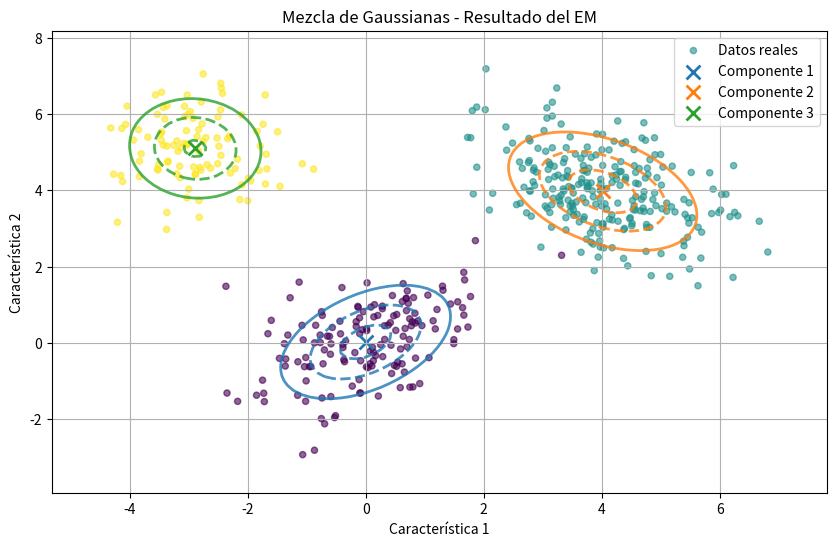
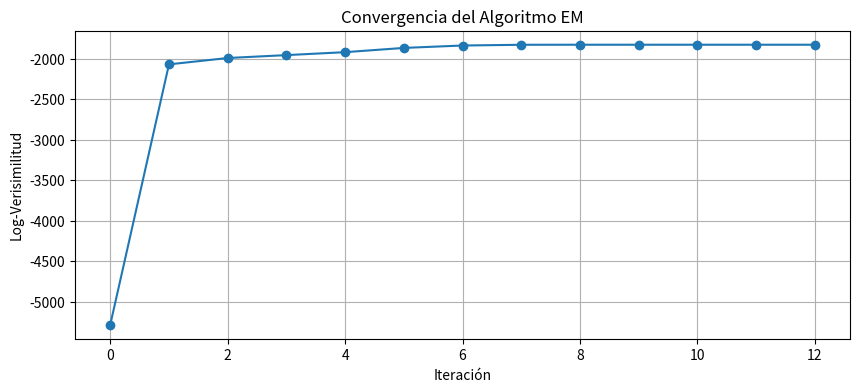

The matplotlib source for these figures, in order:
# -*- coding: utf-8 -*-
"""
Created on Sat Apr 26 16:20:26 2025

@author: elvin
"""

# Importación de bibliotecas necesarias
import numpy as np  # Para operaciones numéricas y manejo de arrays
from scipy.stats import multivariate_normal  # Para cálculos de distribuciones normales multivariadas
import matplotlib.pyplot as plt  # Para visualización de resultados

class GaussianMixtureEM:
    """
    Implementación completa del algoritmo Expectation-Maximization (EM)
    para estimación de Mezclas Gaussianas (Gaussian Mixture Models - GMM).
    """
    
    def __init__(self, n_components=3, max_iter=100, tol=1e-6):
        """
        Inicializa el modelo de mezcla gaussiana.
        
        Args:
            n_components (int): Número de distribuciones gaussianas en la mezcla
            max_iter (int): Máximo número de iteraciones permitidas
            tol (float): Tolerancia para determinar convergencia (cambio mínimo en log-verosimilitud)
        """
        self.n_components = n_components  # K en el modelo
        self.max_iter = max_iter  # Límite de iteraciones
        self.tol = tol  # Umbral de convergencia
        self.weights = None  # Pesos de mezcla (π_k)
        self.means = None  # Medias de cada componente (μ_k)
        self.covariances = None  # Matrices de covarianza (Σ_k)
        self.responsibilities = None  # Matriz de responsabilidades (γ_nk)
        self.log_likelihood_history = []  # Historial de verosimilitud para monitorear convergencia
    
    def initialize_parameters(self, X):
        """
        Inicializa los parámetros del modelo de manera aleatoria pero inteligente.
        
        Args:
            X (np.array): Datos de entrada con forma (n_muestras, n_características)
        """
        n_samples, n_features = X.shape
        
        # 1. Inicializar pesos: distribución uniforme al inicio
        self.weights = np.ones(self.n_components) / self.n_components
        
        # 2. Seleccionar muestras aleatorias como centros iniciales (más estable que puramente aleatorio)
        random_idx = np.random.choice(n_samples, self.n_components, replace=False)
        self.means = X[random_idx]  # Medias iniciales
        
        # 3. Inicializar covarianzas como matrices de identidad (evita matrices singulares)
        self.covariances = np.array([np.eye(n_features) for _ in range(self.n_components)])
    
    def e_step(self, X):
        """
        Paso Expectation (E): Calcula las responsabilidades (probabilidades posteriores)
        de cada componente para cada punto de datos.
        
        Args:
            X (np.array): Datos de entrada (n_muestras, n_características)
            
        Returns:
            float: Log-verosimilitud actual del modelo
        """
        n_samples = X.shape[0]
        self.responsibilities = np.zeros((n_samples, self.n_components))
        
        # Calcular la densidad de probabilidad para cada componente k
        for k in range(self.n_components):
            self.responsibilities[:, k] = self.weights[k] * \
                multivariate_normal.pdf(X, mean=self.means[k], cov=self.covariances[k])
        
        # Normalizar las responsabilidades para que sumen 1 por fila (por muestra)
        sum_resp = self.responsibilities.sum(axis=1, keepdims=True)
        self.responsibilities = np.where(sum_resp > 0, self.responsibilities / sum_resp, 0)
        
        # Calcular la log-verosimilitud marginal (para monitorear convergencia)
        log_likelihood = np.log(sum_resp).sum()
        self.log_likelihood_history.append(log_likelihood)
        
        return log_likelihood
    
    def m_step(self, X):
        """
        Paso Maximization (M): Actualiza los parámetros del modelo maximizando
        la verosimilitud esperada calculada en el E-step.
        
        Args:
            X (np.array): Datos de entrada (n_muestras, n_características)
        """
        n_samples = X.shape[0]
        
        # 1. Actualizar pesos de mezcla (proporción de puntos asignados a cada componente)
        self.weights = self.responsibilities.mean(axis=0)
        
        # 2. Actualizar medias (centroides ponderados por responsabilidad)
        self.means = np.zeros_like(self.means)  # Reiniciar medias
        for k in range(self.n_components):
            # Suma ponderada de los puntos (responsabilidad como peso)
            weighted_sum = (self.responsibilities[:, k, np.newaxis] * X).sum(axis=0)
            # Normalizar por la suma total de responsabilidades
            sum_resp_k = self.responsibilities[:, k].sum()
            self.means[k] = weighted_sum / sum_resp_k if sum_resp_k > 0 else self.means[k]
        
        # 3. Actualizar matrices de covarianza
        self.covariances = np.zeros_like(self.covariances)  # Reiniciar covarianzas
        for k in range(self.n_components):
            diff = X - self.means[k]  # Diferencias respecto a la media
            # Cálculo eficiente de la covarianza ponderada usando einsum
            weighted_cov = (self.responsibilities[:, k, np.newaxis, np.newaxis] * 
                          np.einsum('ij,ik->ijk', diff, diff)).sum(axis=0)
            sum_resp_k = self.responsibilities[:, k].sum()
            self.covariances[k] = weighted_cov / sum_resp_k if sum_resp_k > 0 else self.covariances[k]
            
            # Añadir pequeña constante a la diagonal para evitar matrices singulares
            self.covariances[k] += 1e-6 * np.eye(X.shape[1])
    
    def fit(self, X):
        """
        Ajusta el modelo a los datos mediante el algoritmo EM iterativo.
        
        Args:
            X (np.array): Datos de entrada (n_muestras, n_características)
        """
        # 1. Inicialización de parámetros
        self.initialize_parameters(X)
        
        # 2. Iteración EM hasta convergencia o máximo de iteraciones
        for i in range(self.max_iter):
            # a. Paso Expectation (E)
            log_likelihood = self.e_step(X)
            
            # b. Paso Maximization (M)
            self.m_step(X)
            
            # c. Verificar convergencia (cambio pequeño en log-verosimilitud)
            if i > 0 and abs(log_likelihood - self.log_likelihood_history[-2]) < self.tol:
                print(f"Convergencia alcanzada en iteración {i+1}")
                break
    
    def predict(self, X):
        """
        Asigna cada punto al componente más probable (hard clustering).
        
        Args:
            X (np.array): Datos a clasificar (n_muestras, n_características)
            
        Returns:
            np.array: Etiquetas de componente predichas (n_muestras,)
        """
        # Primero calcular responsabilidades
        self.e_step(X)
        # Seleccionar componente con mayor responsabilidad para cada punto
        return np.argmax(self.responsibilities, axis=1)
    
    def plot_results(self, X, true_labels=None):
        """
        Visualización de los resultados (solo para datos 2D).
        
        Args:
            X (np.array): Datos de entrada (n_muestras, 2)
            true_labels (np.array): Etiquetas reales (opcional, para comparación)
        """
        if X.shape[1] != 2:
            print("Visualización solo disponible para datos 2D")
            return
        
        plt.figure(figsize=(10, 6))
        
        # Graficar los puntos de datos
        if true_labels is not None:
            plt.scatter(X[:, 0], X[:, 1], c=true_labels, s=20, cmap='viridis', alpha=0.6, label='Datos reales')
        else:
            plt.scatter(X[:, 0], X[:, 1], s=20, alpha=0.6, label='Datos')
        
        # Crear grid para visualizar las distribuciones estimadas
        x_min, x_max = X[:, 0].min() - 1, X[:, 0].max() + 1
        y_min, y_max = X[:, 1].min() - 1, X[:, 1].max() + 1
        xx, yy = np.meshgrid(np.linspace(x_min, x_max, 100),
                             np.linspace(y_min, y_max, 100))
        
        # Graficar contornos de cada componente gaussiana
        for k in range(self.n_components):
            # Calcular PDF en el grid
            zz = multivariate_normal.pdf(np.c_[xx.ravel(), yy.ravel()], 
                                       mean=self.means[k], 
                                       cov=self.covariances[k])
            zz = zz.reshape(xx.shape)
            # Dibujar contornos en 3 niveles de densidad
            plt.contour(xx, yy, zz, levels=3, colors=f'C{k}', linewidths=2, 
                        linestyles=['--', '-', '--'], alpha=0.8)
            # Marcar el centro de la gaussiana
            plt.scatter(self.means[k, 0], self.means[k, 1], marker='x', 
                        color=f'C{k}', s=100, linewidths=2, label=f'Componente {k+1}')
        
        plt.title('Mezcla de Gaussianas - Resultado del EM')
        plt.xlabel('Característica 1')
        plt.ylabel('Característica 2')
        plt.legend()
        plt.grid(True)
        plt.show()
        
        # Graficar la evolución de la log-verosimilitud
        plt.figure(figsize=(10, 4))
        plt.plot(self.log_likelihood_history, 'o-')
        plt.title('Convergencia del Algoritmo EM')
        plt.xlabel('Iteración')
        plt.ylabel('Log-Verisimilitud')
        plt.grid(True)
        plt.show()

# Ejemplo de uso completo
if __name__ == "__main__":
    # 1. Generar datos sintéticos de una mezcla de 3 gaussianas 2D
    np.random.seed(42)  # Para reproducibilidad
    n_samples = 500
    
    # Parámetros reales de la mezcla (desconocidos para el modelo)
    true_means = np.array([[0, 0], [4, 4], [-3, 5]])  # Medias reales
    true_covs = np.array([[[1, 0.5], [0.5, 1]],  # Covarianzas reales
                         [[1, -0.4], [-0.4, 1]],
                         [[0.7, 0], [0, 0.7]]])
    true_weights = np.array([0.3, 0.5, 0.2])  # Pesos reales
    
    # Generar muestras de cada componente
    X_components = [
        np.random.multivariate_normal(true_means[i], true_covs[i], 
        int(n_samples * true_weights[i]))
        for i in range(3)
    ]
    
    # Concatenar todos los componentes
    X = np.vstack(X_components)
    true_labels = np.concatenate([np.full(int(n_samples * true_weights[i]), i) 
                                for i in range(3)])
    
    # Mezclar los datos (aleatorizar el orden)
    shuffle_idx = np.random.permutation(n_samples)
    X = X[shuffle_idx]
    true_labels = true_labels[shuffle_idx]
    
    # 2. Crear e instanciar el modelo GMM
    print("Inicializando modelo GMM con EM...")
    gmm = GaussianMixtureEM(n_components=3, max_iter=50, tol=1e-4)
    
    # 3. Ajustar el modelo a los datos
    gmm.fit(X)
    
    # 4. Predecir las etiquetas de componente
    pred_labels = gmm.predict(X)
    
    # 5. Mostrar resultados
    print("\nResultados del ajuste:")
    print("Pesos estimados:", np.round(gmm.weights, 3))
    print("Medias estimadas:\n", np.round(gmm.means, 2))
    
    print("\nComparación con valores reales:")
    print("Pesos reales:", true_weights)
    print("Medias reales:\n", true_means)
    
    # 6. Visualizar resultados
    gmm.plot_results(X, true_labels)